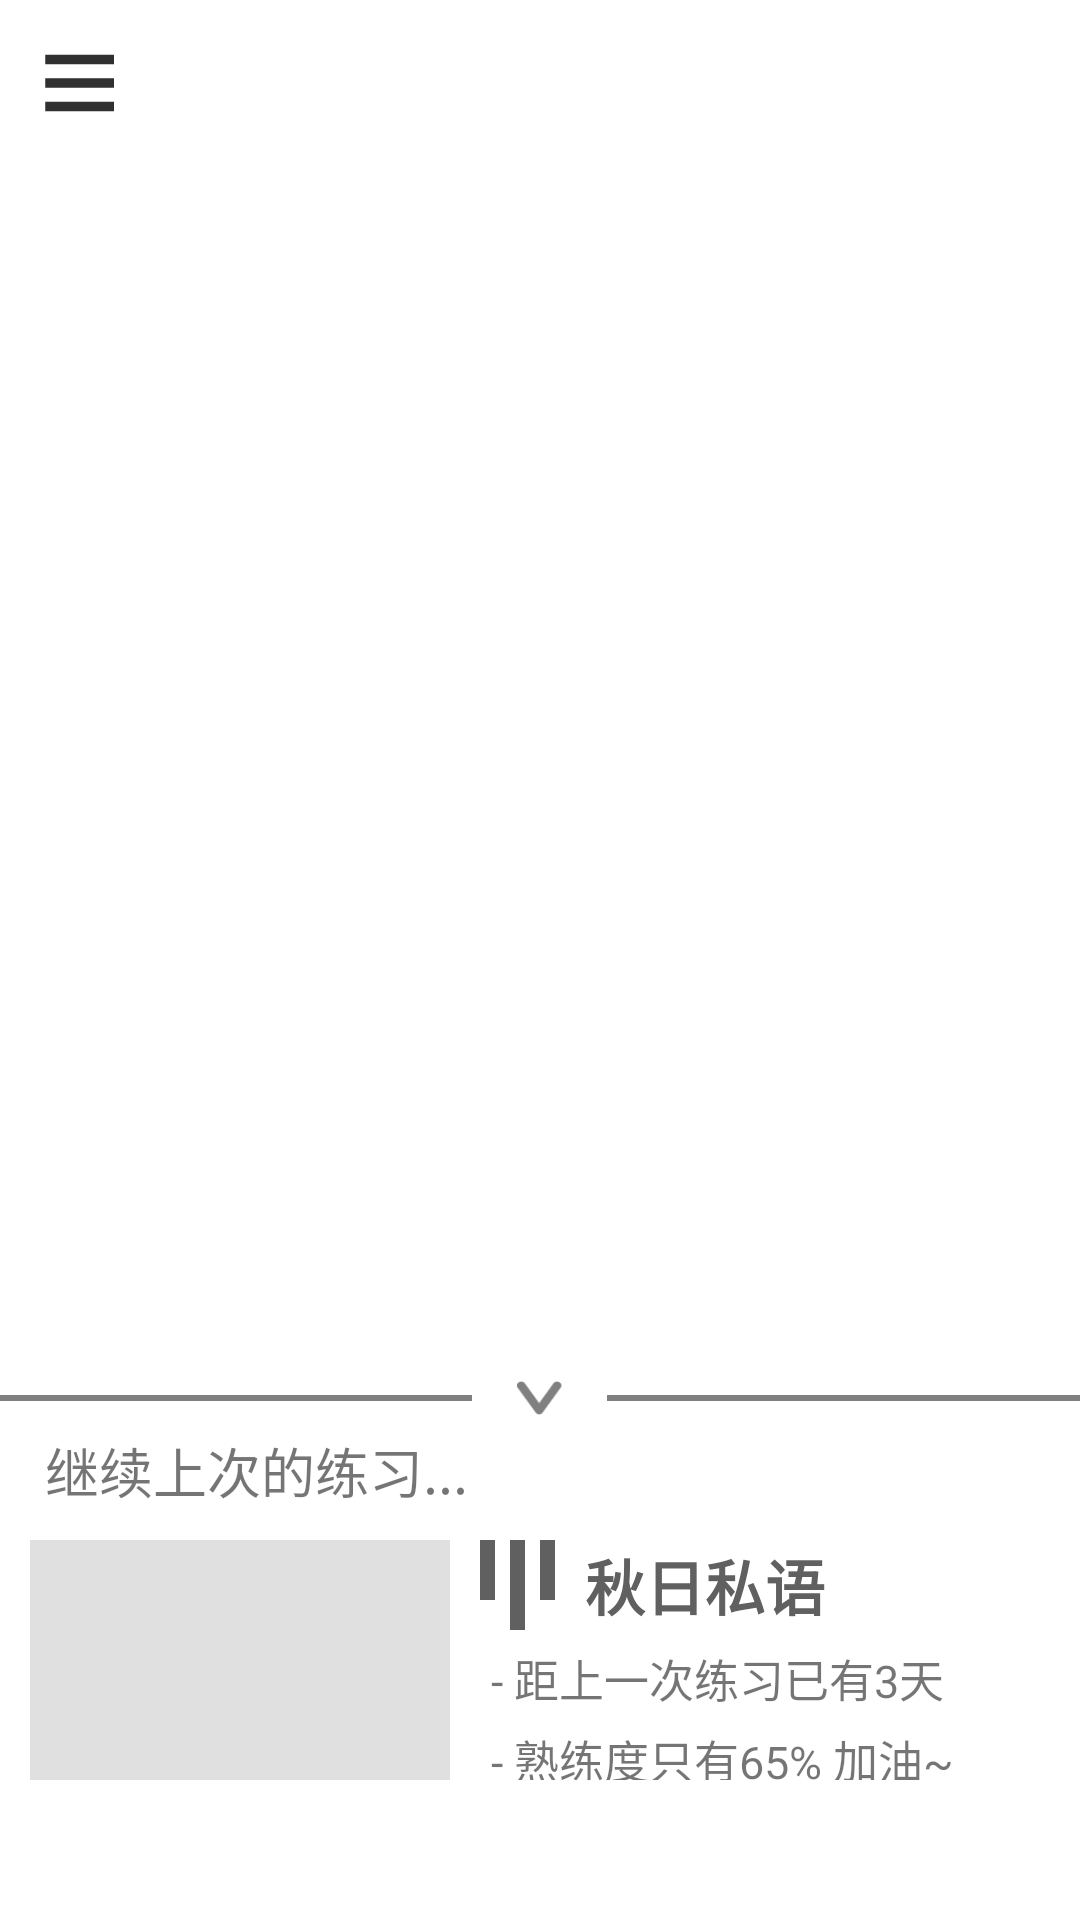

Layout XML and referenced resources for this Android screen:
<!-- AndroidManifest.xml: application theme Theme.Painist.NoActionBar -->
<!-- res/layout/fragment_home.xml -->
<?xml version="1.0" encoding="utf-8"?>
<FrameLayout xmlns:android="http://schemas.android.com/apk/res/android"
    xmlns:app="http://schemas.android.com/apk/res-auto"
    xmlns:tools="http://schemas.android.com/tools"
    android:layout_width="match_parent"
    android:layout_height="match_parent"
    android:orientation="vertical"
    tools:context=".ui.home.HomeFragment">

    <FrameLayout
        android:id="@+id/background_note_fragment"
        android:layout_width="match_parent"
        android:layout_height="match_parent"
        android:name="com.app.painist.ui.BackgroundNoteFragment"
        tools:layout="@layout/fragment_background_note">
    </FrameLayout>

    <LinearLayout
        android:layout_width="match_parent"
        android:layout_height="wrap_content"
        android:orientation="vertical">
        <ImageView
            android:id="@+id/menu_button"
            android:layout_width="wrap_content"
            android:layout_height="wrap_content"
            android:paddingTop="18dp"
            android:paddingLeft="15dp"
            android:paddingRight="15dp"
            android:paddingBottom="15dp"
            android:src="@mipmap/menu"
            android:background="@drawable/ripple_dark_button"/>
    </LinearLayout>

    <LinearLayout
        android:layout_width="match_parent"
        android:layout_height="match_parent"
        android:orientation="vertical"
        android:gravity="center">
        <RelativeLayout
            android:layout_width="match_parent"
            android:layout_height="match_parent">

            <ImageView
                android:id="@+id/photo_button_shade"
                android:layout_width="285dp"
                android:layout_height="285dp"
                android:layout_centerInParent="true"
                android:alpha="0"
                android:translationY="-50dp"
                android:translationX="4dp"
                android:src="@mipmap/shade"/>

            <ImageView
                android:id="@+id/photo_button"
                android:layout_width="300dp"
                android:layout_height="300dp"
                android:layout_centerInParent="true"
                android:translationY="-50dp"
                android:translationX="4dp"
                android:src="@drawable/photo_button"
                android:background="@drawable/ripple_photo_button"/>

            <ImageView
                android:id="@+id/photo_button_text"
                android:layout_width="500dp"
                android:layout_height="295dp"
                android:layout_centerInParent="true"
                android:translationX="-4dp"
                android:translationY="180dp"
                android:src="@drawable/photo_button_text"/>

            <ImageView
                android:id="@+id/photo_button_text_button"
                android:layout_width="300dp"
                android:layout_height="100dp"
                android:layout_centerInParent="true"
                android:translationX="-4dp"
                android:translationY="70dp"
                android:src="@drawable/photo_button_text"/>

        </RelativeLayout>
    </LinearLayout>

    <LinearLayout
        android:id="@+id/continue_practice_notification"
        android:layout_width="match_parent"
        android:layout_height="180dp"
        android:orientation="vertical"
        android:layout_gravity="bottom">
        <LinearLayout
            android:layout_width="match_parent"
            android:layout_height="wrap_content"
            android:layout_gravity="top"
            android:orientation="horizontal">
            <ImageView
                android:layout_width="0dp"
                android:layout_height="match_parent"
                android:layout_weight="1"
                android:layout_gravity="left"
                android:src="@drawable/down_bar">
            </ImageView>
            <ImageView
                android:id="@+id/bottom_span_button"
                android:layout_width="45dp"
                android:layout_height="12dp"
                android:paddingLeft="15dp"
                android:paddingRight="15dp"
                android:src="@mipmap/down_arrow">
            </ImageView>
            <ImageView
                android:layout_width="0dp"
                android:layout_height="match_parent"
                android:layout_weight="1"
                android:layout_gravity="right"
                android:src="@drawable/down_bar">
            </ImageView>
        </LinearLayout>
        <TextView
            android:layout_width="wrap_content"
            android:layout_height="wrap_content"
            android:text="继续上次的练习..."
            android:layout_marginLeft="15dp"
            android:layout_marginStart="15dp"
            android:layout_marginTop="5dp"
            android:textSize="18sp">

        </TextView>
        <FrameLayout
            android:id="@+id/bottom_span_score_item"
            android:layout_width="match_parent"
            android:layout_height="wrap_content">
            <include layout="@layout/scoreitem_sample"/>
        </FrameLayout>

    </LinearLayout>

</FrameLayout >
<!-- res/layout/fragment_background_note.xml (included above) -->
<?xml version="1.0" encoding="utf-8"?>
<RelativeLayout xmlns:android="http://schemas.android.com/apk/res/android"
    xmlns:tools="http://schemas.android.com/tools"
    android:layout_width="match_parent"
    android:layout_height="match_parent"
    tools:context=".BackgroundNoteFragment">
    <ImageView
        android:id="@+id/note_1"
        android:layout_width="wrap_content"
        android:layout_height="wrap_content"
        android:src="@mipmap/note_1"
        android:paddingBottom="140dp"
        android:scaleType="centerInside"
        android:layout_centerInParent="true">
    </ImageView>

    <ImageView
        android:id="@+id/note_2"
        android:layout_width="wrap_content"
        android:layout_height="wrap_content"
        android:src="@mipmap/note_2"
        android:paddingBottom="140dp"
        android:scaleType="centerInside"
        android:layout_centerInParent="true">
    </ImageView>

    <ImageView
        android:id="@+id/note_3"
        android:layout_width="wrap_content"
        android:layout_height="wrap_content"
        android:src="@mipmap/note_3"
        android:paddingBottom="140dp"
        android:scaleType="centerInside"
        android:layout_centerInParent="true">
    </ImageView>

    <ImageView
        android:id="@+id/note_4"
        android:layout_width="wrap_content"
        android:layout_height="wrap_content"
        android:src="@mipmap/note_4"
        android:paddingBottom="140dp"
        android:scaleType="centerInside"
        android:layout_centerInParent="true">
    </ImageView>


    <ImageView
        android:id="@+id/note_5"
        android:layout_width="wrap_content"
        android:layout_height="wrap_content"
        android:src="@mipmap/note_5"
        android:paddingBottom="140dp"
        android:scaleType="centerInside"
        android:layout_centerInParent="true">
    </ImageView>

    <ImageView
        android:id="@+id/note_6"
        android:layout_width="wrap_content"
        android:layout_height="wrap_content"
        android:src="@mipmap/note_6"
        android:paddingBottom="140dp"
        android:scaleType="centerInside"
        android:layout_centerInParent="true">
    </ImageView>

    <ImageView
        android:id="@+id/note_7"
        android:layout_width="wrap_content"
        android:layout_height="wrap_content"
        android:src="@mipmap/note_7"
        android:paddingBottom="140dp"
        android:scaleType="centerInside"
        android:layout_centerInParent="true">
    </ImageView>

    <ImageView
        android:id="@+id/note_8"
        android:layout_width="wrap_content"
        android:layout_height="wrap_content"
        android:src="@mipmap/note_8"
        android:paddingBottom="140dp"
        android:scaleType="centerInside"
        android:layout_centerInParent="true">
    </ImageView>

    <ImageView
        android:id="@+id/note_9"
        android:layout_width="wrap_content"
        android:layout_height="wrap_content"
        android:src="@mipmap/note_9"
        android:paddingBottom="140dp"
        android:scaleType="centerInside"
        android:layout_centerInParent="true">
    </ImageView>

    <ImageView
        android:id="@+id/note_10"
        android:layout_width="wrap_content"
        android:layout_height="wrap_content"
        android:src="@mipmap/note_10"
        android:paddingBottom="140dp"
        android:scaleType="centerInside"
        android:layout_centerInParent="true">
    </ImageView>

    <ImageView
        android:id="@+id/note_11"
        android:layout_width="wrap_content"
        android:layout_height="wrap_content"
        android:src="@mipmap/note_11"
        android:paddingBottom="140dp"
        android:scaleType="centerInside"
        android:layout_centerInParent="true">
    </ImageView>

    <ImageView
        android:id="@+id/note_12"
        android:layout_width="wrap_content"
        android:layout_height="wrap_content"
        android:src="@mipmap/note_12"
        android:paddingBottom="140dp"
        android:scaleType="centerInside"
        android:layout_centerInParent="true">
    </ImageView>

    <ImageView
        android:id="@+id/note_13"
        android:layout_width="wrap_content"
        android:layout_height="wrap_content"
        android:src="@mipmap/note_13"
        android:paddingBottom="140dp"
        android:layout_centerInParent="true">
    </ImageView>

    <ImageView
        android:id="@+id/note_14"
        android:layout_width="wrap_content"
        android:layout_height="wrap_content"
        android:src="@mipmap/note_14"
        android:paddingBottom="140dp"
        android:layout_centerInParent="true">
    </ImageView>

    <ImageView
        android:id="@+id/note_15"
        android:layout_width="wrap_content"
        android:layout_height="wrap_content"
        android:src="@mipmap/note_15"
        android:paddingBottom="140dp"
        android:layout_centerInParent="true">
    </ImageView>

    <ImageView
        android:id="@+id/note_16"
        android:layout_width="wrap_content"
        android:layout_height="wrap_content"
        android:src="@mipmap/note_16"
        android:paddingBottom="140dp"
        android:layout_centerInParent="true">
    </ImageView>
</RelativeLayout>
<!-- res/layout/scoreitem_sample.xml (included above) -->
<?xml version="1.0" encoding="utf-8"?>
<LinearLayout xmlns:android="http://schemas.android.com/apk/res/android"
    xmlns:app="http://schemas.android.com/apk/res-auto"
    xmlns:tools="http://schemas.android.com/tools"
    android:id="@+id/scoreitem_frame"
    android:layout_width="fill_parent"
    android:layout_height="100dp"
    android:background="@drawable/ripple_score_item"
    android:paddingLeft="5dp"
    android:paddingRight="5dp"
    android:paddingTop="8dp"
    android:paddingBottom="8dp"
    android:orientation="horizontal"
    android:gravity="start">

    <LinearLayout
        android:id="@+id/scoreitem_subframe"
        android:layout_width="match_parent"
        android:layout_height="match_parent"
        android:orientation="horizontal">
        <LinearLayout
            android:layout_width="wrap_content"
            android:layout_height="match_parent"
            android:gravity="center"
            android:layout_marginTop="2dp"
            android:layout_marginBottom="2dp"
            android:layout_marginLeft="5dp"
            android:layout_marginRight="5dp">
            <ImageView
                android:id="@+id/scoreitem_avatar"
                android:layout_width="140dp"
                android:layout_height="90dp"
                android:background="#E0E0E0"
                android:layout_gravity="center"/>
        </LinearLayout>

        <LinearLayout
            android:layout_width="match_parent"
            android:layout_height="match_parent"
            android:orientation="vertical"
            android:layout_marginLeft="5dp"
            android:layout_marginTop="2dp"
            android:layout_marginBottom="2dp">
            <LinearLayout
                android:layout_width="match_parent"
                android:layout_height="wrap_content"
                android:orientation="horizontal"
                android:layout_marginStart="0dp"
                android:layout_marginLeft="0dp">
                <LinearLayout
                    android:layout_width="5dp"
                    android:layout_height="20dp"
                    android:layout_marginRight="5dp"
                    android:layout_marginEnd="5dp"
                    android:background="#606060"/>
                <LinearLayout
                    android:layout_width="5dp"
                    android:layout_height="30dp"
                    android:layout_marginRight="5dp"
                    android:layout_marginEnd="5dp"
                    android:background="#606060"/>
                <LinearLayout
                    android:layout_width="5dp"
                    android:layout_height="20dp"
                    android:layout_marginRight="5dp"
                    android:layout_marginEnd="5dp"
                    android:background="#606060"/>
                <TextView
                    android:id="@+id/scoreitem_title"
                    android:layout_width="wrap_content"
                    android:layout_height="wrap_content"
                    android:layout_gravity="center"
                    android:layout_marginLeft="5dp"
                    android:text="秋日私语"
                    android:textSize="20sp"
                    android:textColor="#606060"
                    android:textStyle="bold"
                    android:singleLine="true">

                </TextView>
            </LinearLayout>
            <TextView
                android:id="@+id/scoreitem_intro_text1"
                android:layout_width="wrap_content"
                android:layout_height="wrap_content"
                android:layout_gravity="left"
                android:layout_marginTop="5dp"
                android:text=" - 距上一次练习已有3天"
                android:textSize="15sp"
                android:singleLine="true">
            </TextView>
            <TextView
                android:id="@+id/scoreitem_intro_text2"
                android:layout_width="wrap_content"
                android:layout_height="wrap_content"
                android:layout_gravity="left"
                android:layout_marginTop="5dp"
                android:text=" - 熟练度只有65% 加油~"
                android:textSize="15sp"
                android:singleLine="true">
            </TextView>
        </LinearLayout>
    </LinearLayout>
</LinearLayout>
<!-- resources referenced by this layout -->
<resources>
  <!-- drawable down_bar (drawable) -->
  <?xml version="1.0" encoding="utf-8"?>
  <layer-list xmlns:android="http://schemas.android.com/apk/res/android">
      <item android:id="@android:id/progress" android:gravity="center">
          <shape>
              <size android:height="2dp"/>
              <solid android:color="@color/gray"/>
          </shape>
      </item>
  </layer-list>
  <!-- drawable photo_button: vector/xml drawable (drawable-v24, 14752 chars, omitted) -->
  <!-- drawable photo_button_text: vector/xml drawable (drawable-v24, 21750 chars, omitted) -->
  <!-- drawable ripple_dark_button (drawable-v21) -->
  <?xml version="1.0" encoding="utf-8"?>
  <ripple xmlns:android="http://schemas.android.com/apk/res/android"
      android:color="#C0C0C0">
      <item
          android:id="@android:id/mask"
          android:drawable="@color/white" />
  </ripple>
  <!-- drawable ripple_photo_button (drawable-v21) -->
  <?xml version="1.0" encoding="utf-8"?>
  <ripple xmlns:android="http://schemas.android.com/apk/res/android"
      android:color="#F0F0F0">
  </ripple>
  <!-- drawable ripple_score_item (drawable-v21) -->
  <?xml version="1.0" encoding="utf-8"?>
  <ripple xmlns:android="http://schemas.android.com/apk/res/android"
      android:color="#404040">
      <item
          android:id="@android:id/mask"
          android:drawable="@color/white" />
  </ripple>
  <!-- mipmap down_arrow: png bitmap (mipmap-hdpi, 377 bytes) -->
  <!-- mipmap menu: png bitmap (mipmap-hdpi, 191 bytes) -->
  <!-- mipmap note_1: png bitmap (mipmap-hdpi, 390 bytes) -->
  <!-- mipmap note_10: png bitmap (mipmap-hdpi, 519 bytes) -->
  <!-- mipmap note_11: png bitmap (mipmap-hdpi, 376 bytes) -->
  <!-- mipmap note_12: png bitmap (mipmap-hdpi, 436 bytes) -->
  <!-- mipmap note_13: png bitmap (mipmap-hdpi, 497 bytes) -->
  <!-- mipmap note_14: png bitmap (mipmap-hdpi, 319 bytes) -->
  <!-- mipmap note_15: png bitmap (mipmap-hdpi, 418 bytes) -->
  <!-- mipmap note_16: png bitmap (mipmap-hdpi, 292 bytes) -->
  <!-- mipmap note_2: png bitmap (mipmap-hdpi, 336 bytes) -->
  <!-- mipmap note_3: png bitmap (mipmap-hdpi, 287 bytes) -->
  <!-- mipmap note_4: png bitmap (mipmap-hdpi, 564 bytes) -->
  <!-- mipmap note_5: png bitmap (mipmap-hdpi, 575 bytes) -->
  <!-- mipmap note_6: png bitmap (mipmap-hdpi, 564 bytes) -->
  <!-- mipmap note_7: png bitmap (mipmap-hdpi, 1060 bytes) -->
  <!-- mipmap note_8: png bitmap (mipmap-hdpi, 380 bytes) -->
  <!-- mipmap note_9: png bitmap (mipmap-hdpi, 372 bytes) -->
  <!-- mipmap shade: png bitmap (mipmap-hdpi, 6679 bytes) -->
  <style name="Theme.Painist.NoActionBar">
          <item name="windowActionBar">false</item>
          <item name="windowNoTitle">true</item>
      </style>
  <color name="gray">#FF808080</color>
  <color name="white">#FFFFFFFF</color>
</resources>
